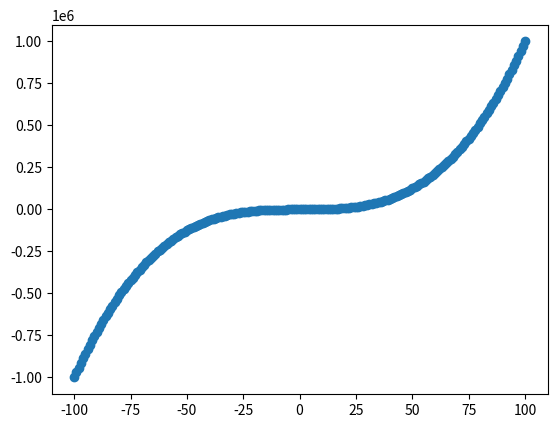

The matplotlib source for this figure:
import matplotlib.pyplot as plt
import pandas as pd

# Create a dataset:
x = range(-100,101)
y = [i*i*i for i in range(-100,101)]

df = pd.DataFrame({'x': x, 'y': y})

# plot
plt.plot('x', 'y', data=df, linestyle='none', marker='o')
plt.savefig('Visualization.png')
